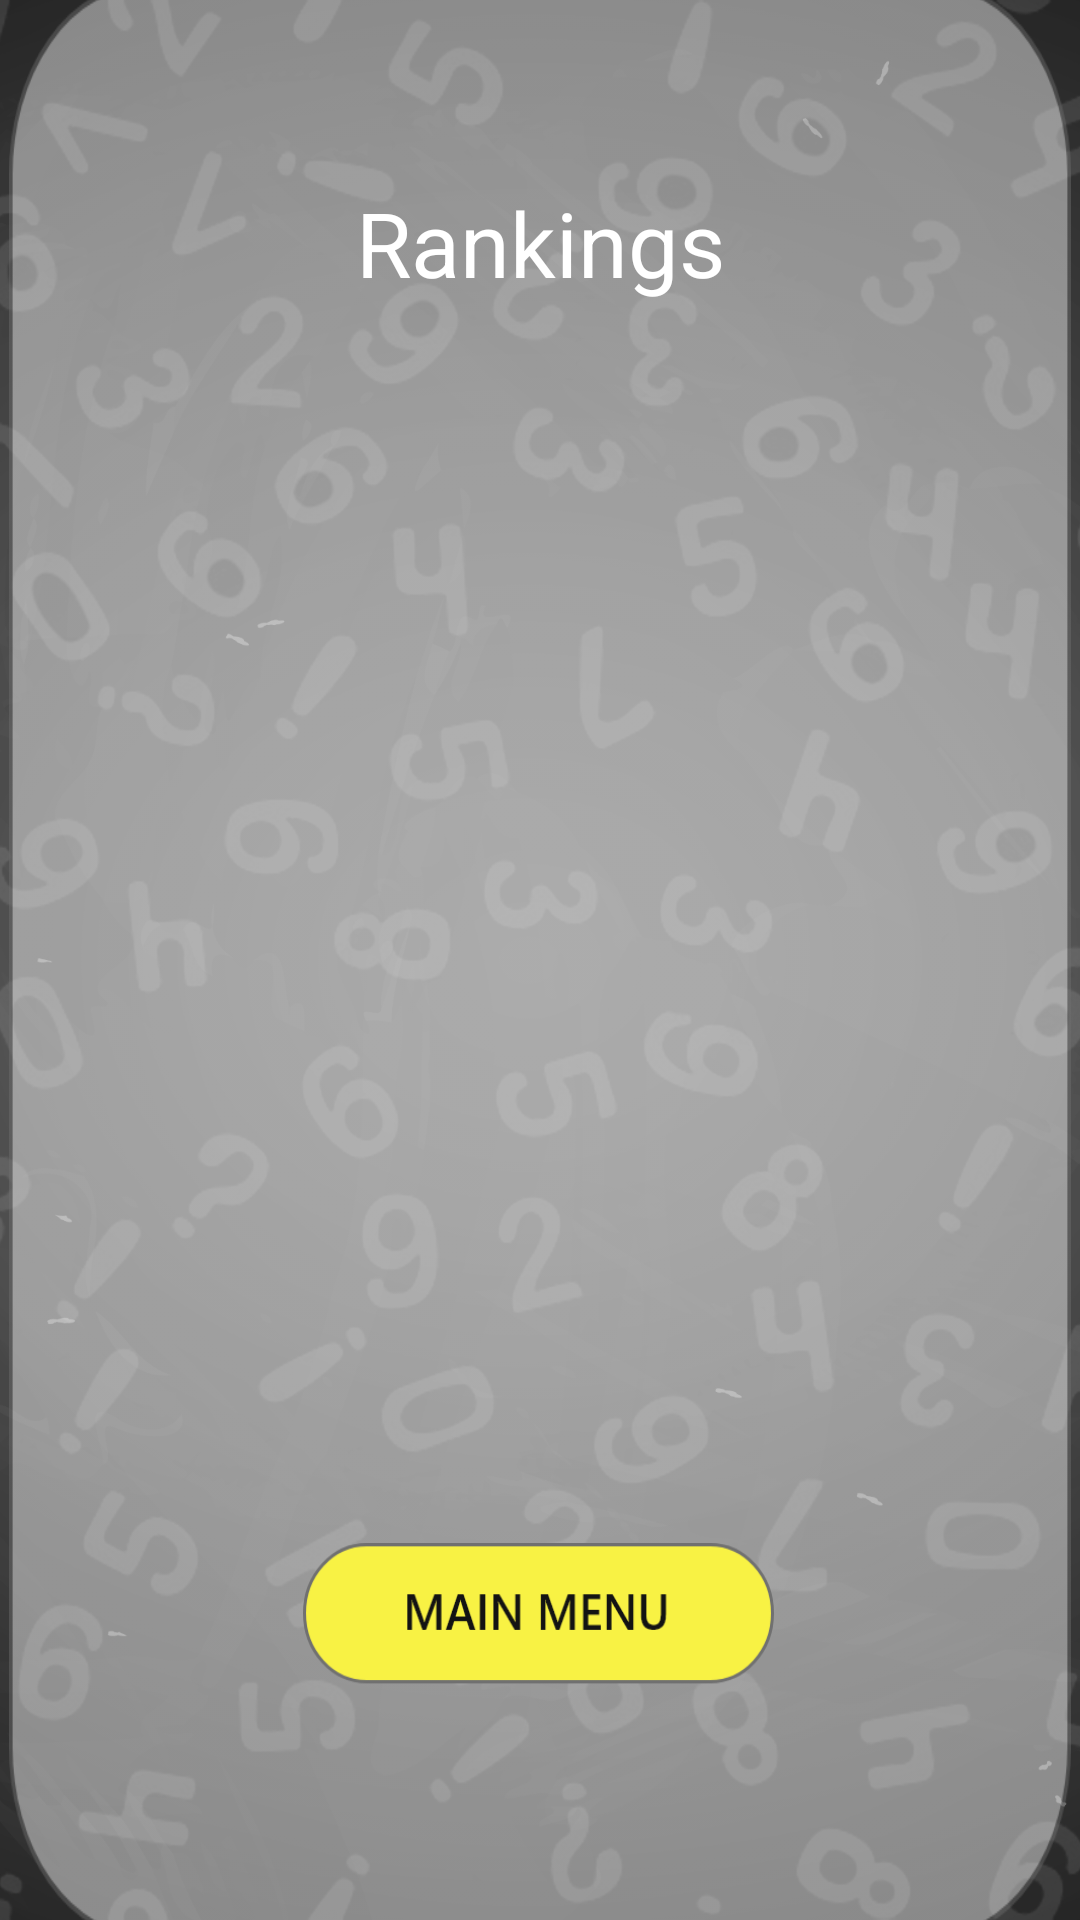

Layout XML and referenced resources for this Android screen:
<!-- AndroidManifest.xml: application theme Theme.MathBattle -->
<!-- res/layout/activity_rankings.xml -->
<?xml version="1.0" encoding="utf-8"?>
<androidx.constraintlayout.widget.ConstraintLayout xmlns:android="http://schemas.android.com/apk/res/android"
    xmlns:app="http://schemas.android.com/apk/res-auto"
    xmlns:tools="http://schemas.android.com/tools"
    android:layout_width="match_parent"
    android:layout_height="match_parent"
    tools:context=".scoreboard.Rankings"
    android:background="@drawable/back">

    <View
        android:id="@+id/view9"
        android:layout_width="354dp"
        android:background="@drawable/backreck"
        android:layout_height="652dp"
        app:layout_constraintBottom_toBottomOf="parent"
        app:layout_constraintEnd_toEndOf="parent"
        app:layout_constraintStart_toStartOf="parent"
        app:layout_constraintTop_toTopOf="parent" />

    <androidx.recyclerview.widget.RecyclerView
        android:id="@+id/rankings"
        android:layout_width="341dp"
        android:layout_height="482dp"
        app:layout_constraintBottom_toBottomOf="parent"
        app:layout_constraintEnd_toEndOf="parent"
        app:layout_constraintHorizontal_bias="0.771"
        app:layout_constraintStart_toStartOf="parent"
        app:layout_constraintTop_toTopOf="parent"
        app:layout_constraintVertical_bias="0.497" />


    <TextView
        android:id="@+id/textView4"
        android:layout_width="wrap_content"
        android:layout_height="wrap_content"
        android:text="Rankings"
        android:textColor="#FFFFFF"
        android:textSize="30sp"
        app:layout_constraintBottom_toBottomOf="parent"
        app:layout_constraintEnd_toEndOf="parent"
        app:layout_constraintHorizontal_bias="0.501"
        app:layout_constraintStart_toStartOf="parent"
        app:layout_constraintTop_toTopOf="parent"
        app:layout_constraintVertical_bias="0.101" />

    <Button
        android:id="@+id/btn_close1"
        android:layout_width="157dp"
        android:layout_height="78dp"
        android:background="@drawable/mainbtn"
        android:foreground="@drawable/mainbtn"
        app:layout_constraintBottom_toBottomOf="parent"
        app:layout_constraintEnd_toEndOf="parent"
        app:layout_constraintHorizontal_bias="0.498"
        app:layout_constraintStart_toStartOf="parent"
        app:layout_constraintTop_toTopOf="parent"
        app:layout_constraintVertical_bias="0.915" />

</androidx.constraintlayout.widget.ConstraintLayout>
<!-- resources referenced by this layout -->
<resources>
  <!-- drawable back: png bitmap (drawable-hdpi, 269217 bytes) -->
  <!-- drawable backreck: png bitmap (drawable-hdpi, 10735 bytes) -->
  <!-- drawable mainbtn: png bitmap (drawable-hdpi, 4024 bytes) -->
  <style name="Theme.MathBattle" parent="Theme.MaterialComponents.DayNight.NoActionBar">
          
          <item name="colorPrimary">#24FC03</item>
          <item name="colorPrimaryVariant">#29CF0F</item>
          <item name="colorOnPrimary">@color/white</item>
          
          <item name="colorSecondary">@color/teal_200</item>
          <item name="colorSecondaryVariant">@color/teal_700</item>
          <item name="colorOnSecondary">@color/black</item>
          
          <item name="android:statusBarColor" tools:targetApi="l">?attr/colorPrimaryVariant</item>
          
      </style>
  <!-- not gathered from this repository: default colours our renderer supplied (Android Studio template values) -->
  <color name="teal_200">#FF03DAC5</color>
  <color name="teal_700">#FF018786</color>
  <color name="black">#FF000000</color>
  <color name="white">#FFFFFFFF</color>
</resources>
